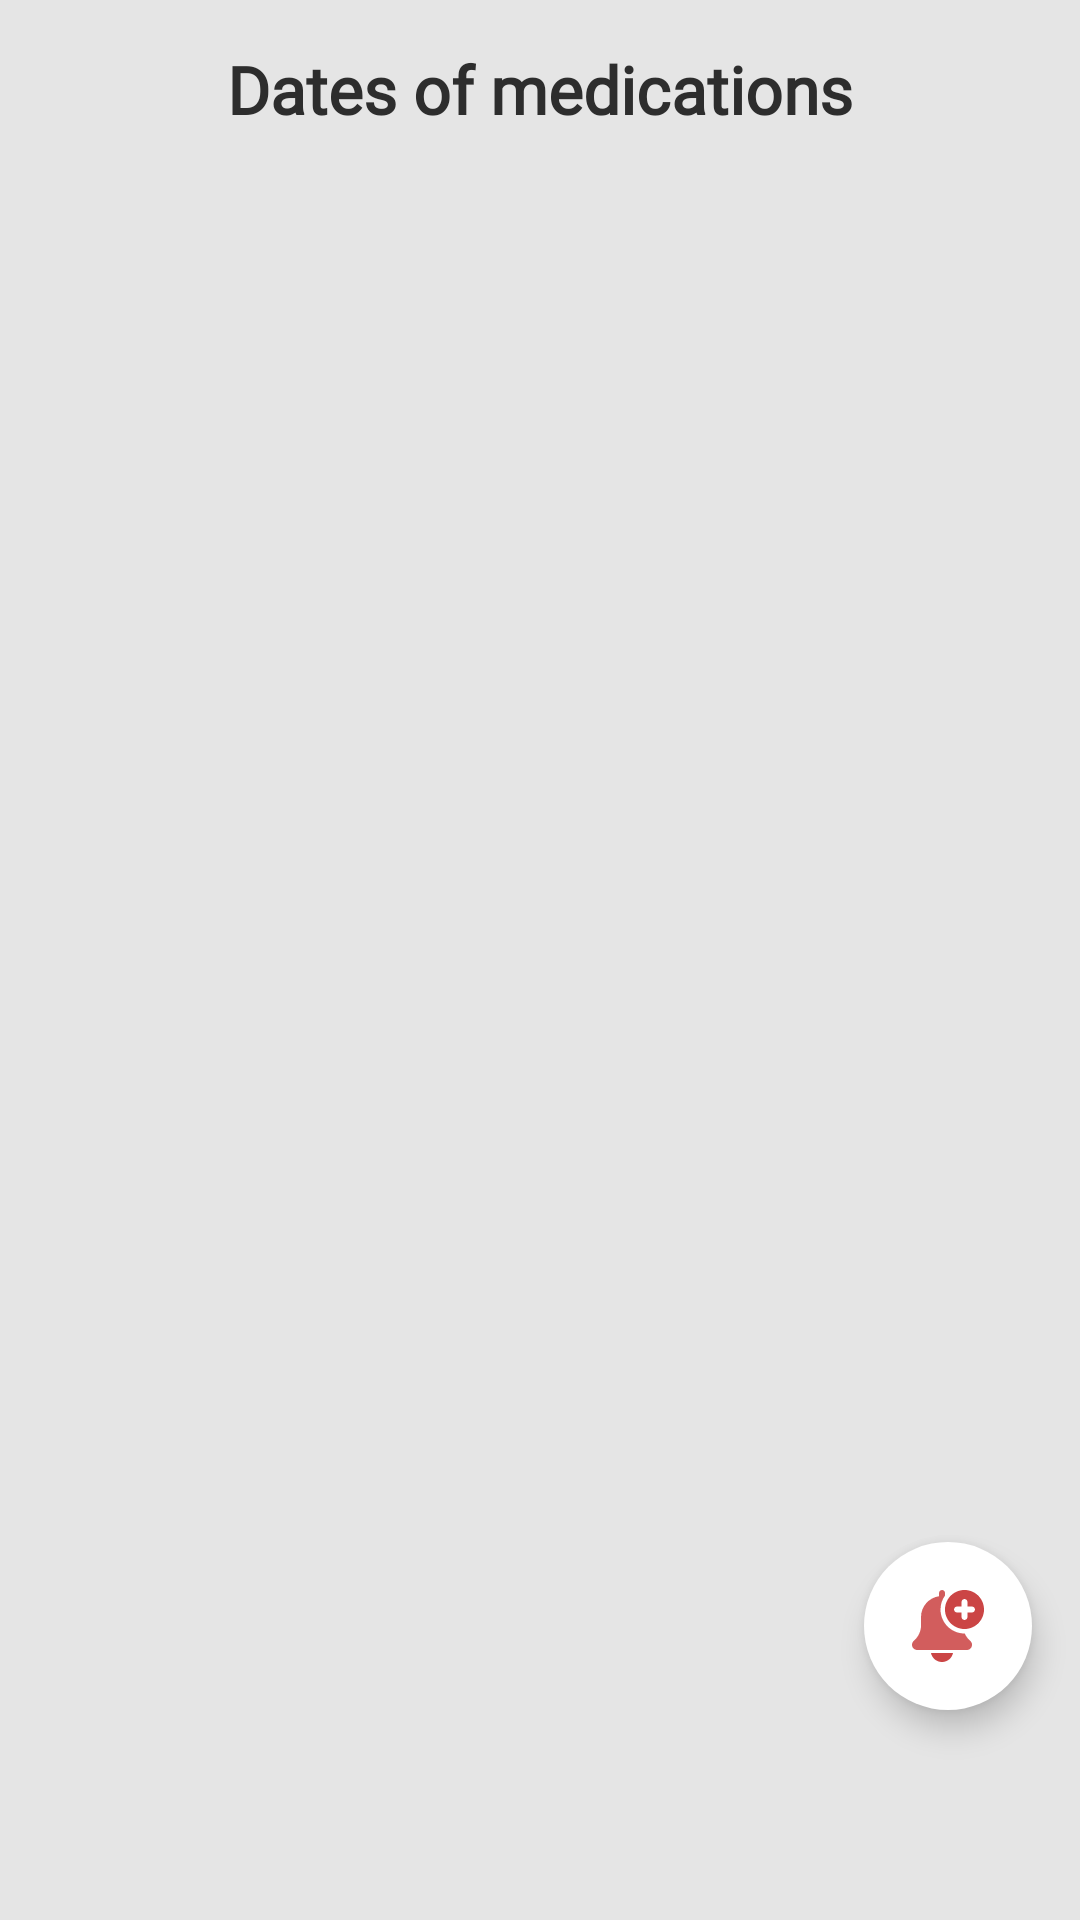

Here is an Android app screen rendered from its layout file. Give the layout XML and the strings, colors and styles it references.
<!-- AndroidManifest.xml: application theme AppTheme -->
<!-- res/layout/fragment_reminder.xml -->
<android.support.constraint.ConstraintLayout xmlns:android="http://schemas.android.com/apk/res/android"
    xmlns:tools="http://schemas.android.com/tools"
    android:layout_width="match_parent"
    android:layout_height="match_parent"
    android:background="@color/dark_white"
    xmlns:app="http://schemas.android.com/apk/res-auto"
    tools:context="com.example.crazynet.medicalhub.ReminderFragment">

    <TextView
        android:id="@+id/txt_name"
        android:layout_width="wrap_content"
        android:layout_height="wrap_content"
        android:layout_marginTop="15dp"
        android:layout_marginStart="5dp"
        android:fontFamily="@font/aldrichregular"
        android:gravity="center"
        android:text="Dates of medications "
        android:textColor="@color/black"
        android:textSize="22sp"
        android:textStyle="bold"
        app:layout_constraintLeft_toLeftOf="parent"
        app:layout_constraintTop_toTopOf="parent"
        app:layout_constraintEnd_toEndOf="parent"
        app:layout_constraintStart_toStartOf="parent"
        />

    <android.support.v7.widget.RecyclerView
        android:id="@+id/reminder_recycler"
        android:layout_width="match_parent"
        android:layout_height="wrap_content"
        android:layout_marginTop="15dp"
        android:layout_marginStart="5dp"
        android:layout_marginEnd="5dp"
        android:background="@color/dark_white"
        app:layout_constraintEnd_toEndOf="parent"
        app:layout_constraintStart_toStartOf="parent"
        app:layout_constraintTop_toBottomOf="@id/txt_name"
        >

    </android.support.v7.widget.RecyclerView>

    <android.support.design.widget.FloatingActionButton
        android:id="@+id/fab_add_reminder"
        android:layout_width="wrap_content"
        android:layout_height="wrap_content"
        android:layout_margin="16dp"
        android:layout_marginBottom="52dp"
        android:layout_marginEnd="4dp"
        android:backgroundTint="@color/white"
        android:src="@drawable/ic_add"
        android:backgroundTintMode="src_over"
        app:borderWidth="0dp"
        app:layout_constraintBottom_toBottomOf="parent"
        app:layout_constraintEnd_toEndOf="parent"
        app:layout_constraintTop_toTopOf="parent"
        app:layout_constraintVertical_bias="0.902"
        />

</android.support.constraint.ConstraintLayout>
<!-- resources referenced by this layout -->
<resources>
  <color name="black">#2D2D2D</color>
  <color name="dark_white">#E5E5E5</color>
  <color name="white">#fff</color>
  <!-- drawable ic_add (drawable) -->
  <vector android:height="24dp" android:viewportHeight="512.0"
      android:viewportWidth="512.0" android:width="24dp" xmlns:android="http://schemas.android.com/apk/res/android">
      <path android:fillColor="@color/red" android:pathData="m213.3,512c38.6,0 71,-27.5 78.4,-64h-156.8c7.4,36.5 39.7,64 78.4,64zM213.3,512"/>
      <path android:fillColor="@color/red_light" android:pathData="m375,309.2c-0.6,0 -1.1,0.1 -1.6,0.1 -94.1,0 -170.7,-76.6 -170.7,-170.7 0,-37 11.9,-71.1 32,-99.1v-18.2c0,-11.8 -9.6,-21.3 -21.3,-21.3 -11.8,0 -21.3,9.5 -21.3,21.3v23c-72.3,10.4 -128,72.6 -128,147.6v59.5c0,42.2 -18.5,82.1 -50.9,109.5 -8.3,7.1 -13.1,17.4 -13.1,28.4 0,20.6 16.7,37.3 37.3,37.3h352c20.6,0 37.3,-16.7 37.3,-37.3 0,-10.9 -4.8,-21.2 -13.3,-28.5 -16.8,-14.2 -29.8,-31.9 -38.4,-51.6zM375,309.2"/>
      <path android:fillColor="@color/red" android:pathData="m373.3,0c-76.5,0 -138.7,62.2 -138.7,138.7 0,76.5 62.2,138.7 138.7,138.7 76.5,0 138.7,-62.2 138.7,-138.7 0,-76.5 -62.2,-138.7 -138.7,-138.7zM426.7,160h-32v32c0,11.8 -9.6,21.3 -21.3,21.3 -11.8,0 -21.3,-9.6 -21.3,-21.3v-32h-32c-11.8,0 -21.3,-9.6 -21.3,-21.3 0,-11.8 9.6,-21.3 21.3,-21.3h32v-32c0,-11.8 9.6,-21.3 21.3,-21.3 11.8,0 21.3,9.6 21.3,21.3v32h32c11.8,0 21.3,9.6 21.3,21.3 0,11.8 -9.6,21.3 -21.3,21.3zM426.7,160"/>
  </vector>
  <style name="AppTheme" parent="Theme.AppCompat.Light.DarkActionBar">
          
          <item name="colorPrimary">@color/black</item>
          <item name="colorPrimaryDark">#9a3ba3</item>
          <item name="colorAccent">@color/black</item>
          <item name="android:textColorPrimary">@color/black</item>
      </style>
  <color name="red">#CB4545</color>
  <color name="red_light">#ddCB4545</color>
</resources>
